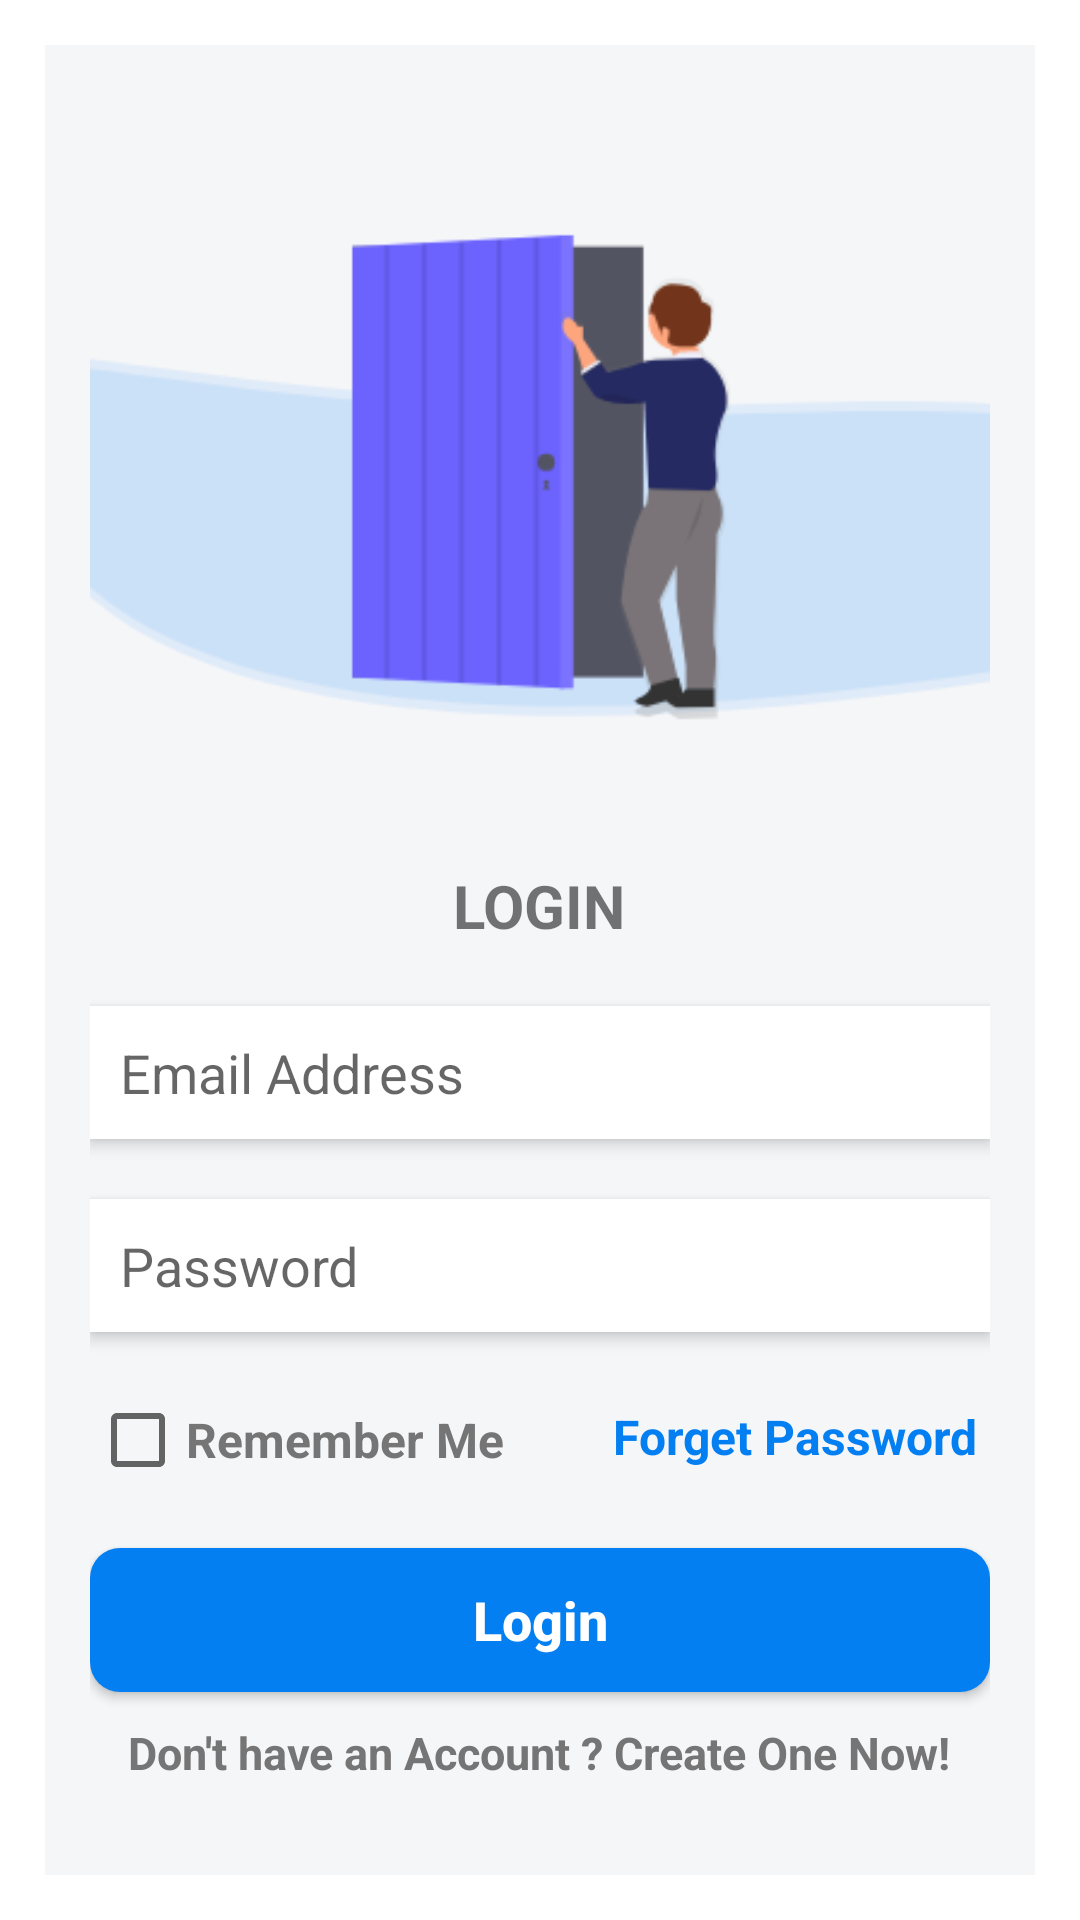

Android layout source for this screen:
<!-- AndroidManifest.xml: activity theme AppTheme.NoActionBar -->
<!-- res/layout/activity_login.xml -->
<?xml version="1.0" encoding="utf-8"?>
<LinearLayout
    xmlns:android="http://schemas.android.com/apk/res/android"
    xmlns:app="http://schemas.android.com/apk/res-auto"
    android:orientation="vertical"
    android:layout_width="match_parent"
    android:padding="15dp"
    android:layout_height="match_parent"
    android:background="@color/white">

    <LinearLayout
        android:layout_width="match_parent"
        android:layout_height="match_parent"
        android:background="@color/grey"
        android:layout_gravity="center"
        android:gravity="center"
        android:orientation="vertical"
        android:padding="15dp">

        

        <ImageView
            android:id="@+id/imageView"
            android:layout_width="match_parent"
            android:layout_height="wrap_content"
            android:src="@drawable/login_image" />

        <TextView
            android:layout_width="wrap_content"
            android:text="LOGIN"
            android:textStyle="bold"
            android:layout_marginTop="20dp"
            android:textSize="20sp"
            android:layout_height="wrap_content"/>

        <EditText
            android:id="@+id/editTextTextEmailAddress"
            android:layout_width="match_parent"
            android:layout_height="wrap_content"
            android:layout_marginTop="20dp"
            android:background="#ffffff"
            android:elevation="3dp"
            android:ems="10"
            android:hint="Email Address"
            android:inputType="textEmailAddress"
            android:padding="10dp" />

        <EditText
            android:id="@+id/editTextTextPassword"
            android:layout_width="match_parent"
            android:layout_height="wrap_content"
            android:layout_marginTop="20dp"
            android:background="#ffffff"
            android:elevation="3dp"
            android:ems="10"
            android:hint="Password"
            android:inputType="textPassword"
            android:padding="10dp" />

        <RelativeLayout
            android:layout_width="match_parent"
            android:layout_height="wrap_content">

            <CheckBox
                android:layout_width="wrap_content"
                android:text="Remember Me"
                android:layout_marginTop="20dp"
                android:textStyle="bold"
                android:backgroundTint="@color/white"
                android:textColor="#757575"
                android:textSize="16sp"
                android:layout_height="wrap_content"/>

            <TextView
                android:layout_width="wrap_content"
                android:text="Forget Password"
                android:layout_marginTop="20dp"
                android:textSize="16sp"
                android:textStyle="bold"
                android:padding="4dp"
                android:textColor="#037ff1"
                android:layout_alignParentEnd="true"
                android:layout_height="wrap_content"/>

        </RelativeLayout>

        <Button
            android:id="@+id/loginButton"
            android:layout_marginTop="20dp"
            android:textColor="@color/white"
            android:textAllCaps="false"
            android:textSize="18sp"
            android:textStyle="bold"
            android:layout_width="match_parent"
            android:background="@drawable/rounded_button"
            android:layout_height="wrap_content"
            android:text="Login" />

        <TextView
            android:layout_width="wrap_content"
            android:padding="10dp"
            android:textColor="#757575"
            android:textSize="15sp"
            android:textStyle="bold"
            android:text="Don't have an Account ? Create One Now!"
            android:layout_height="wrap_content"/>


    </LinearLayout>

</LinearLayout>
<!-- resources referenced by this layout -->
<resources>
  <color name="grey">#f5f6f8</color>
  <color name="white">#ffffff</color>
  <!-- drawable login_image: png bitmap (drawable-v24, 10002 bytes) -->
  <!-- drawable rounded_button (drawable) -->
  <?xml version="1.0" encoding="utf-8"?>
  <shape xmlns:android="http://schemas.android.com/apk/res/android"
      android:shape="rectangle" android:padding="10dp">
      
      <solid android:color="#037ff1"/>
      <corners android:radius="10dp"/>
  </shape>
  <style name="AppTheme.NoActionBar">
          <item name="windowActionBar">false</item>
          <item name="windowNoTitle">true</item>
      </style>
</resources>
